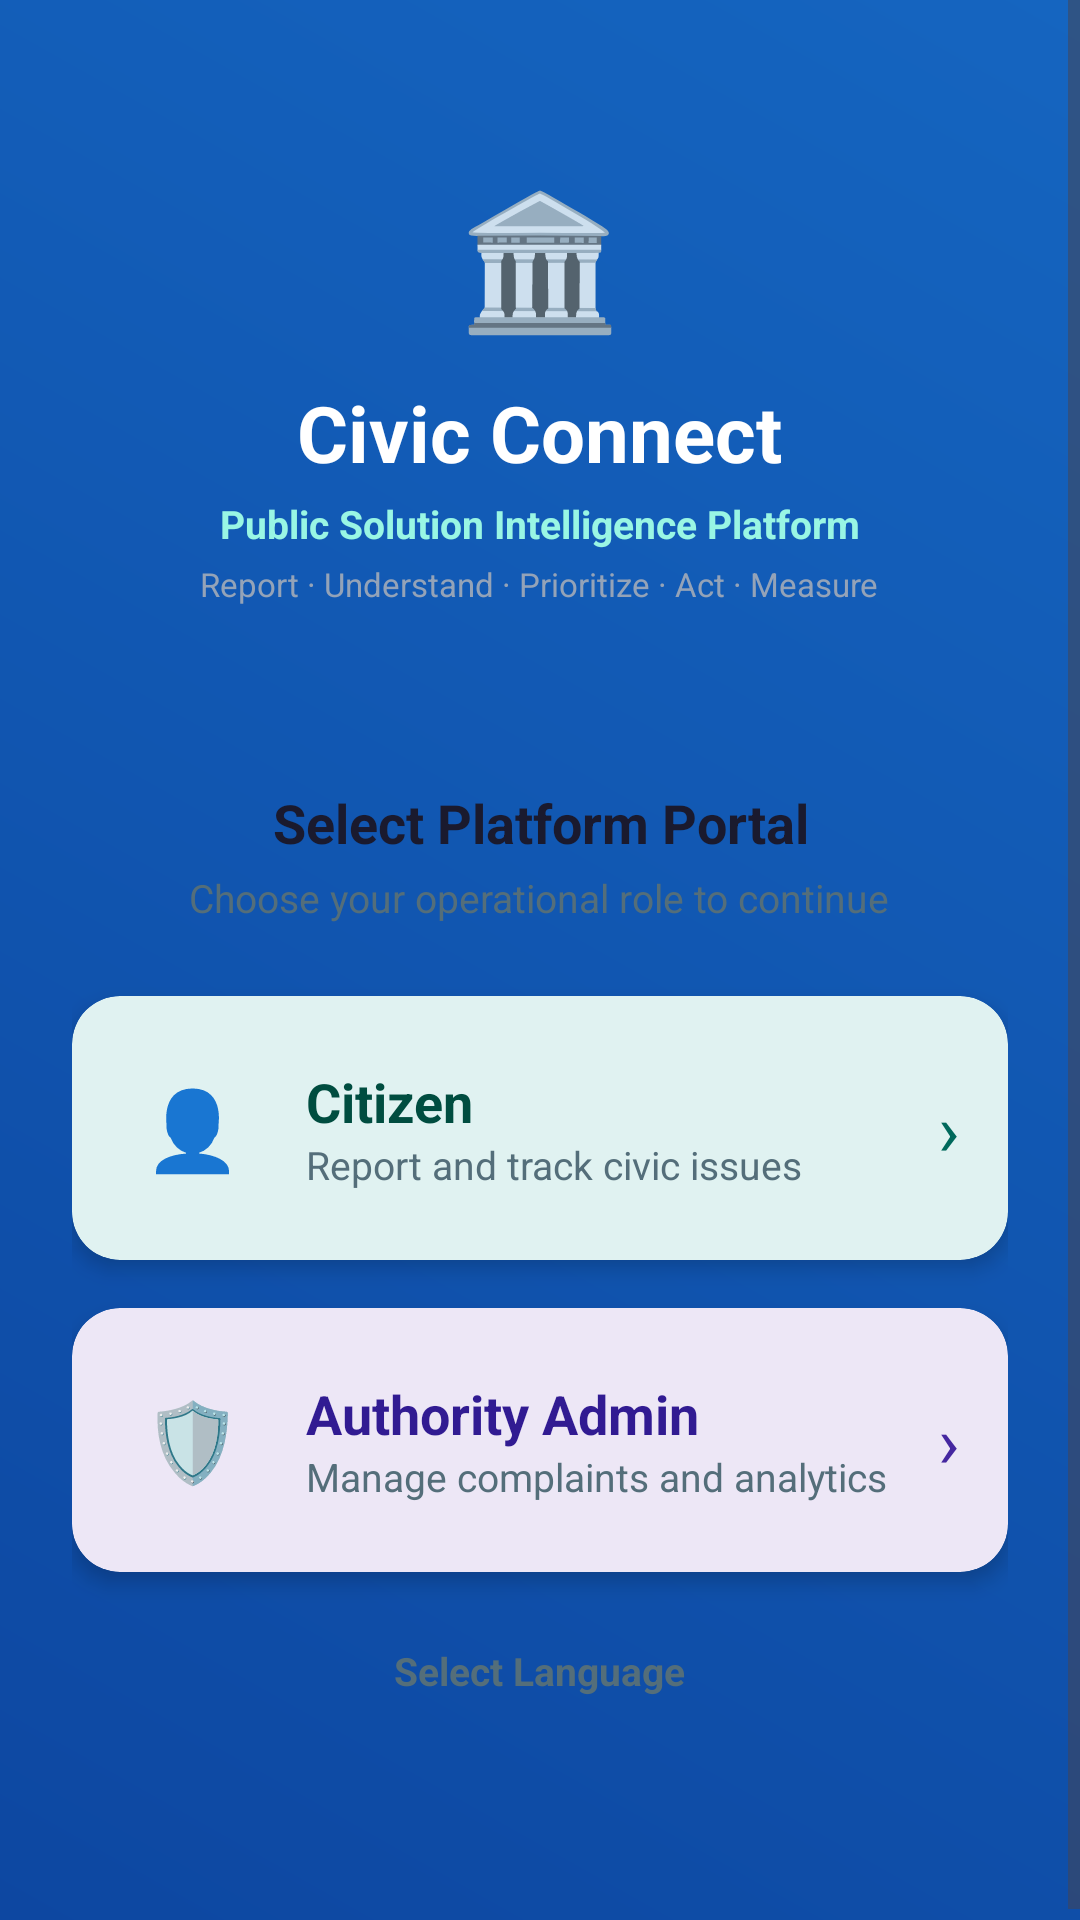

Reconstruct the res/layout file that produces this screen, plus the resources it refers to.
<!-- AndroidManifest.xml: application theme Theme.SmartCivicApp -->
<!-- res/layout/activity_role_selection.xml -->
<?xml version="1.0" encoding="utf-8"?>
<RelativeLayout xmlns:android="http://schemas.android.com/apk/res/android"
    xmlns:app="http://schemas.android.com/apk/res-auto"
    android:layout_width="match_parent"
    android:layout_height="match_parent"
    android:background="@drawable/gradient_splash_bg">

    
    <ScrollView
        android:layout_width="match_parent"
        android:layout_height="match_parent"
        android:fillViewport="true">

        <LinearLayout
            android:layout_width="match_parent"
            android:layout_height="wrap_content"
            android:orientation="vertical"
            android:gravity="center">

            
            <LinearLayout
                android:layout_width="match_parent"
                android:layout_height="wrap_content"
                android:orientation="vertical"
                android:gravity="center"
                android:paddingTop="56dp"
                android:paddingBottom="36dp"
                android:paddingLeft="24dp"
                android:paddingRight="24dp">

                <TextView
                    android:layout_width="wrap_content"
                    android:layout_height="wrap_content"
                    android:text="🏛️"
                    android:textSize="44sp"
                    android:layout_marginBottom="12dp" />

                <TextView
                    android:layout_width="wrap_content"
                    android:layout_height="wrap_content"
                    android:text="Civic Connect"
                    android:textSize="26sp"
                    android:textStyle="bold"
                    android:textColor="#FFFFFF"
                    android:gravity="center" />

                <TextView
                    android:layout_width="wrap_content"
                    android:layout_height="wrap_content"
                    android:text="Public Solution Intelligence Platform"
                    android:textSize="13sp"
                    android:textStyle="bold"
                    android:textColor="#99F6E4"
                    android:gravity="center"
                    android:layout_marginTop="4dp" />

                <TextView
                    android:layout_width="wrap_content"
                    android:layout_height="wrap_content"
                    android:text="Report · Understand · Prioritize · Act · Measure"
                    android:textSize="11sp"
                    android:textColor="#94A3B8"
                    android:gravity="center"
                    android:layout_marginTop="4dp" />
            </LinearLayout>

            
            <LinearLayout
                android:layout_width="match_parent"
                android:layout_height="wrap_content"
                android:orientation="vertical"
                android:background="@drawable/bg_bottom_sheet_white"
                android:padding="24dp"
                android:gravity="center"
                android:minHeight="380dp">

                <TextView
                    android:layout_width="wrap_content"
                    android:layout_height="wrap_content"
                    android:text="Select Platform Portal"
                    android:textSize="18sp"
                    android:textStyle="bold"
                    android:textColor="@color/textPrimary"
                    android:gravity="center"
                    android:layout_marginBottom="4dp" />

                <TextView
                    android:layout_width="wrap_content"
                    android:layout_height="wrap_content"
                    android:text="Choose your operational role to continue"
                    android:textSize="13sp"
                    android:textColor="@color/textSecondary"
                    android:gravity="center"
                    android:layout_marginBottom="24dp" />

                
                <androidx.cardview.widget.CardView
                    android:id="@+id/btnCitizen"
                    android:layout_width="match_parent"
                    android:layout_height="88dp"
                    android:layout_marginBottom="16dp"
                    android:clickable="true"
                    android:focusable="true"
                    app:cardCornerRadius="16dp"
                    app:cardElevation="4dp"
                    app:cardBackgroundColor="#E0F2F1">

                    <RelativeLayout
                        android:layout_width="match_parent"
                        android:layout_height="match_parent"
                        android:padding="16dp">

                        <TextView
                            android:layout_width="48dp"
                            android:layout_height="48dp"
                            android:text="👤"
                            android:textSize="26sp"
                            android:gravity="center"
                            android:id="@+id/iconCitizen"
                            android:layout_centerVertical="true"
                            android:layout_alignParentStart="true" />

                        <LinearLayout
                            android:layout_width="wrap_content"
                            android:layout_height="wrap_content"
                            android:layout_centerVertical="true"
                            android:layout_toEndOf="@id/iconCitizen"
                            android:layout_marginStart="14dp"
                            android:orientation="vertical">

                            <TextView
                                android:layout_width="wrap_content"
                                android:layout_height="wrap_content"
                                android:text="Citizen"
                                android:textSize="18sp"
                                android:textStyle="bold"
                                android:textColor="#004D40" />

                            <TextView
                                android:layout_width="wrap_content"
                                android:layout_height="wrap_content"
                                android:text="Report and track civic issues"
                                android:textSize="13sp"
                                android:textColor="#546E7A" />
                        </LinearLayout>

                        <TextView
                            android:layout_width="wrap_content"
                            android:layout_height="wrap_content"
                            android:text="›"
                            android:textSize="24sp"
                            android:textColor="#00695C"
                            android:layout_centerVertical="true"
                            android:layout_alignParentEnd="true" />
                    </RelativeLayout>
                </androidx.cardview.widget.CardView>

                
                <androidx.cardview.widget.CardView
                    android:id="@+id/btnAdmin"
                    android:layout_width="match_parent"
                    android:layout_height="88dp"
                    android:layout_marginBottom="16dp"
                    android:clickable="true"
                    android:focusable="true"
                    app:cardCornerRadius="16dp"
                    app:cardElevation="4dp"
                    app:cardBackgroundColor="#EDE7F6">

                    <RelativeLayout
                        android:layout_width="match_parent"
                        android:layout_height="match_parent"
                        android:padding="16dp">

                        <TextView
                            android:layout_width="48dp"
                            android:layout_height="48dp"
                            android:text="🛡️"
                            android:textSize="26sp"
                            android:gravity="center"
                            android:id="@+id/iconAdmin"
                            android:layout_centerVertical="true"
                            android:layout_alignParentStart="true" />

                        <LinearLayout
                            android:layout_width="wrap_content"
                            android:layout_height="wrap_content"
                            android:layout_centerVertical="true"
                            android:layout_toEndOf="@id/iconAdmin"
                            android:layout_marginStart="14dp"
                            android:orientation="vertical">

                            <TextView
                                android:layout_width="wrap_content"
                                android:layout_height="wrap_content"
                                android:text="Authority Admin"
                                android:textSize="18sp"
                                android:textStyle="bold"
                                android:textColor="#311B92" />

                            <TextView
                                android:layout_width="wrap_content"
                                android:layout_height="wrap_content"
                                android:text="Manage complaints and analytics"
                                android:textSize="13sp"
                                android:textColor="#546E7A" />
                        </LinearLayout>

                        <TextView
                            android:layout_width="wrap_content"
                            android:layout_height="wrap_content"
                            android:text="›"
                            android:textSize="24sp"
                            android:textColor="#4527A0"
                            android:layout_centerVertical="true"
                            android:layout_alignParentEnd="true" />
                    </RelativeLayout>
                </androidx.cardview.widget.CardView>

                
                <LinearLayout
                    android:layout_width="match_parent"
                    android:layout_height="wrap_content"
                    android:orientation="vertical"
                    android:layout_marginTop="8dp"
                    android:gravity="center_horizontal">

                    <TextView
                        android:id="@+id/tvSelectLanguage"
                        android:layout_width="wrap_content"
                        android:layout_height="wrap_content"
                        android:text="Select Language"
                        android:textSize="13sp"
                        android:textStyle="bold"
                        android:textColor="@color/textSecondary"
                        android:layout_marginBottom="6dp" />

                    <Spinner
                        android:id="@+id/spinnerRoleLanguage"
                        android:layout_width="match_parent"
                        android:layout_height="48dp"
                        android:background="@drawable/bg_input_field"
                        android:spinnerMode="dropdown"
                        android:paddingLeft="14dp"
                        android:paddingRight="14dp" />
                </LinearLayout>

            </LinearLayout>
        </LinearLayout>
    </ScrollView>
</RelativeLayout>
<!-- resources referenced by this layout -->
<resources>
  <color name="textPrimary">#1A1A2E</color>
  <color name="textSecondary">#546E7A</color>
  <!-- drawable gradient_splash_bg (drawable) -->
  <?xml version="1.0" encoding="utf-8"?>
  <shape xmlns:android="http://schemas.android.com/apk/res/android">
      <gradient
          android:startColor="@color/primaryBlueDark"
          android:endColor="@color/primaryBlue"
          android:angle="45"/>
  </shape>
  <style name="Theme.SmartCivicApp" parent="Base.Theme.SmartCivicApp" />
  <color name="primaryBlueDark">#0D47A1</color>
  <color name="primaryBlue">#1565C0</color>
  <style name="Base.Theme.SmartCivicApp" parent="Theme.Material3.DayNight.NoActionBar">
          
          
      </style>
</resources>
